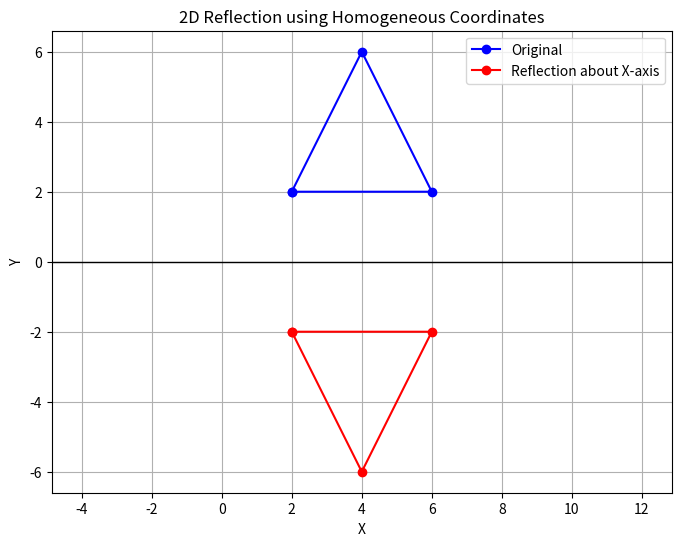

The script that saved this image:
import matplotlib.pyplot as plt
import numpy as np


# Original triangle
points = np.array([
    [2, 2],
    [6, 2],
    [4, 6],
    [2, 2]
])


# Homogeneous coordinates
homogeneous_points = np.vstack(
    (points.T, np.ones(points.shape[0]))
)


# Reflection about X-axis
R = np.array([
    [1, 0, 0],
    [0, -1, 0],
    [0, 0, 1]
])


# Apply reflection
transformed = R @ homogeneous_points


# Extract coordinates
new_x = transformed[0, :]
new_y = transformed[1, :]


# Plot
plt.figure(figsize=(8, 6))


# Original
plt.plot(
    points[:, 0],
    points[:, 1],
    'bo-',
    label='Original'
)


# Reflected
plt.plot(
    new_x,
    new_y,
    'ro-',
    label='Reflection about X-axis'
)


# X-axis
plt.axhline(
    0,
    color='black',
    linewidth=1
)


plt.title("2D Reflection using Homogeneous Coordinates")

plt.xlabel("X")
plt.ylabel("Y")

plt.grid(True)

plt.axis("equal")

plt.legend()

plt.show()
